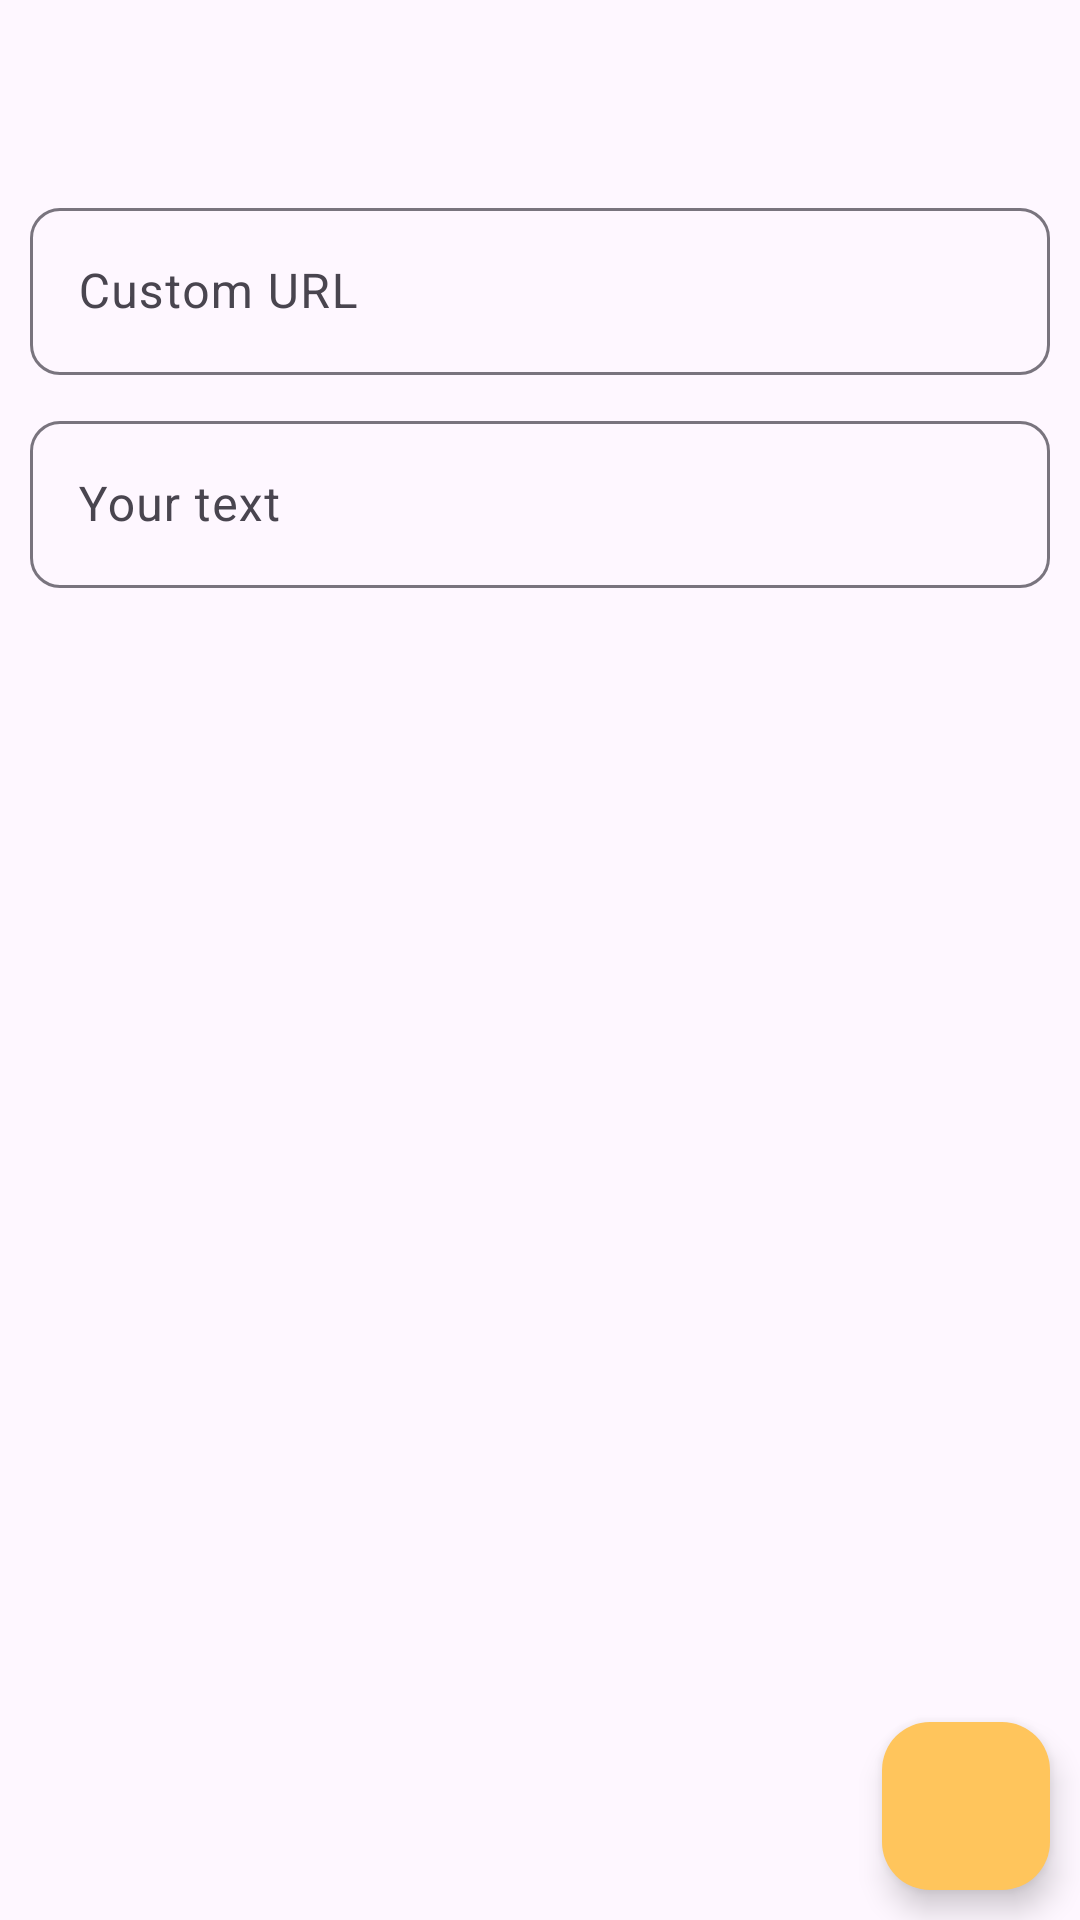

The Android layout XML behind this screen, and the referenced resources:
<!-- AndroidManifest.xml: application theme AppTheme -->
<!-- res/layout/activity_text_edit_edittext.xml -->
<?xml version="1.0" encoding="utf-8"?>
<androidx.constraintlayout.widget.ConstraintLayout xmlns:android="http://schemas.android.com/apk/res/android"
    android:layout_width="match_parent"
    xmlns:app="http://schemas.android.com/apk/res-auto"
    android:layout_height="match_parent">

    <com.google.android.material.appbar.MaterialToolbar
        android:id="@+id/toolbar"
        android:layout_width="0dp"
        android:layout_height="wrap_content"
        app:navigationIcon="@drawable/ic_arrow_back"
        app:navigationIconTint="?colorOnSurface"
        app:layout_constraintEnd_toEndOf="parent"
        app:layout_constraintStart_toStartOf="parent"
        app:layout_constraintTop_toTopOf="parent" />

    <ScrollView
        android:id="@+id/scroll_view"
        android:layout_width="0dp"
        android:layout_height="0dp"
        app:layout_constraintTop_toBottomOf="@id/toolbar"
        app:layout_constraintStart_toStartOf="parent"
        app:layout_constraintEnd_toEndOf="parent"
        app:layout_constraintBottom_toBottomOf="parent">

        <androidx.constraintlayout.widget.ConstraintLayout
            android:layout_width="match_parent"
            android:layout_height="wrap_content">

            <com.google.android.material.textfield.TextInputLayout
                android:id="@+id/slug_text_layout"
                style="@style/Widget.Material3.TextInputLayout.OutlinedBox"
                android:layout_width="0dp"
                android:layout_height="wrap_content"
                android:layout_marginStart="10dp"
                android:layout_marginEnd="10dp"
                android:layout_marginBottom="10dp"
                android:hint="@string/custom_url"
                app:boxCornerRadiusTopEnd="10dp"
                app:boxCornerRadiusTopStart="10dp"
                app:boxCornerRadiusBottomEnd="10dp"
                app:boxCornerRadiusBottomStart="10dp"
                app:layout_constraintTop_toTopOf="parent"
                app:layout_constraintEnd_toEndOf="parent"
                app:layout_constraintStart_toStartOf="parent"
                app:layout_constraintBottom_toTopOf="@id/writebar_text_layout">

                <com.google.android.material.textfield.TextInputEditText
                    android:id="@+id/slug_text"
                    android:layout_width="match_parent"
                    android:layout_height="match_parent" />
            </com.google.android.material.textfield.TextInputLayout>

            <com.google.android.material.textfield.TextInputLayout
                android:id="@+id/writebar_text_layout"
                android:layout_width="0dp"
                android:layout_height="wrap_content"
                app:boxCornerRadiusTopEnd="10dp"
                app:boxCornerRadiusTopStart="10dp"
                app:boxCornerRadiusBottomEnd="10dp"
                app:boxCornerRadiusBottomStart="10dp"
                android:layout_marginStart="10dp"
                android:layout_marginEnd="10dp"
                android:layout_marginBottom="76dp"
                app:layout_constraintBottom_toBottomOf="parent"
                app:layout_constraintEnd_toEndOf="parent"
                app:layout_constraintStart_toStartOf="parent"
                app:layout_constraintTop_toBottomOf="@id/slug_text_layout">

                <com.google.android.material.textfield.TextInputEditText
                    android:id="@+id/writebar_text"
                    android:layout_width="match_parent"
                    android:layout_height="match_parent"
                    android:hint="@string/your_text"
                    android:inputType="textMultiLine"
                    android:overScrollMode="always"
                    android:scrollbarStyle="insideInset"
                    android:scrollbars="vertical" />
            </com.google.android.material.textfield.TextInputLayout>
        </androidx.constraintlayout.widget.ConstraintLayout>
    </ScrollView>

    <com.google.android.material.floatingactionbutton.FloatingActionButton
        android:id="@+id/done_button"
        android:layout_width="wrap_content"
        android:layout_height="wrap_content"
        android:layout_margin="10dp"
        app:layout_constraintBottom_toBottomOf="parent"
        app:layout_constraintEnd_toEndOf="parent"
        app:srcCompat="@drawable/ic_done" />

</androidx.constraintlayout.widget.ConstraintLayout>
<!-- resources referenced by this layout -->
<resources>
  <string name="custom_url">Custom URL</string>
  <string name="your_text">Your text</string>
  <style name="AppTheme" parent="Theme.Material3.Light.NoActionBar">
          
          <item name="colorPrimary">@color/orange_500</item>
          <item name="colorPrimaryVariant">@color/orange_700</item>
          <item name="colorOnPrimary">@android:color/white</item>
          <item name="colorPrimaryContainer">@color/orange_200</item>
          <item name="colorOnPrimaryContainer">@android:color/white</item>
          
          <item name="colorSecondary">@color/orange_200</item>
          <item name="colorSecondaryVariant">@color/orange_700</item>
          <item name="colorOnSecondary">@android:color/white</item>
          <item name="colorSecondaryContainer">@color/orange_light_secondary_container</item>
          <item name="colorOnSecondaryContainer">@color/orange_light_on_secondary_container</item>
  
          <item name="android:statusBarColor">@android:color/transparent</item>
          <item name="android:windowLightStatusBar" tools:targetApi="m">true</item>
          <item name="android:navigationBarColor">@android:color/transparent</item>
          <item name="android:windowLightNavigationBar" tools:targetApi="o_mr1">true</item>
  
          <item name="noteCardStrokeColor">@color/noteLightStroke</item>
      </style>
  <color name="orange_500">#FFB52E</color>
  <color name="orange_700">#FFA500</color>
  <color name="orange_200">#FFC55C</color>
  <color name="orange_light_secondary_container">#FFDDAA</color>
  <color name="orange_light_on_secondary_container">#291800</color>
  <color name="noteLightStroke">#ffdadce0</color>
</resources>
